Run: headless pygame with SDL's dummy video driver; simulated clock (each Clock.tick advances the game by its frame time, no real sleeping); random seed 0; keys injected as events and as key.get_pressed() state; mouse plan: one left click at the window centre at the start of phase 2, then a move to the lower-right quarter at the start of phase 3.
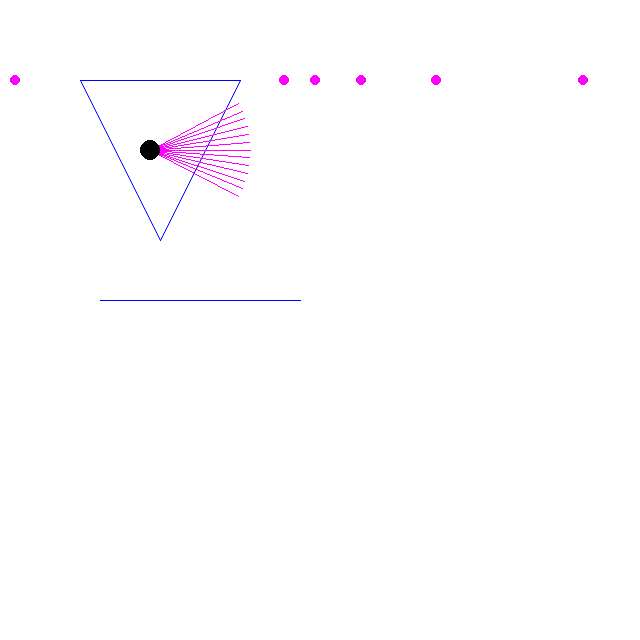
Frame 1 of 4 · flips 1–60 · no input
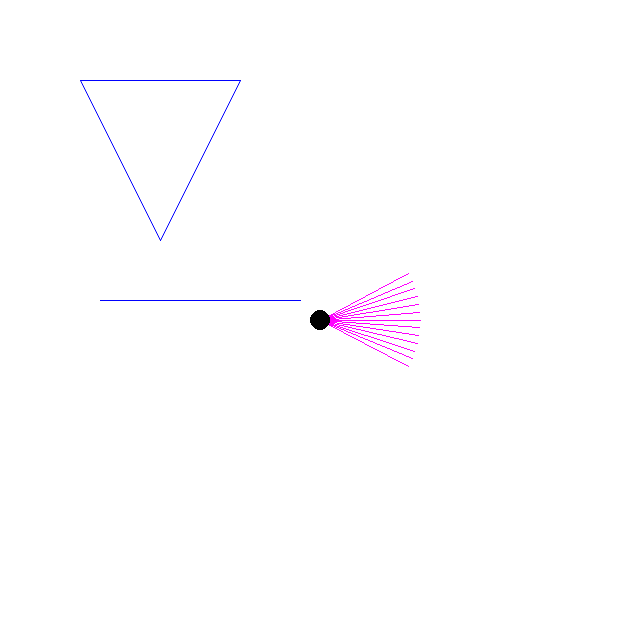
Frame 2 of 4 · flips 61–180 · clicked the window centre · tapped SPACE, RETURN · held RIGHT (→), D
Frame 3 of 4 · flips 181–300 · moved the mouse to the lower-right quarter · held DOWN (↓), S · screen unchanged from frame 2, image omitted
Frame 4 of 4 · flips 301–420 · held LEFT (←), A, UP (↑), W · screen unchanged from frame 3, image omitted

The pygame program that drew these frames:

import pygame
import sys
from pygame.locals import *
import math

def main():
    Green = (0,255,0)
    Red = (255,0,0)
    Blue = (0,0,255)
    Black = (0,0,0)
    White = (255,255,255)
    yellow = (255,0,255)
    pygame.init()
    screen = pygame.display.set_mode((640, 640))                # 大きさ600*500の画面を生成
    pygame.display.set_caption("GAME")                          # タイトルバーに表示する文字
    mouse = pygame.math.Vector2(150,150)
    player_angle = 0
    player_dir = pygame.math.Vector2(50,-75)

    clock = pygame.time.Clock()
    FPS = 60
    while (1):
        clock.tick(FPS)
        screen.fill(White)                                    # 画面を白色に塗りつぶし
        player_angle,FPS = Imput(mouse,player_angle,FPS)
        # player_dir = Player(player_angle,mouse)
        Draw(screen,Blue,Red,Green,Black,yellow,mouse,player_dir,player_angle)

        # イベント処理


def Draw(screen,Blue,Red,Green,Black,yellow,mouse,player_dir,player_angle):
    angle_list = [-0.52,-0.48,-0.44,-0.40,-0.36,-0.32,-0.28,-0.24,-0.20,-0.16,-0.12,-0.08,-0.04,0,0.04,0.08,0.12,0.16,0.20,0.24,0.28,0.32,0.36,0.40,0.44,0.48,0.52]
    angle_list = [-0.48,-0.40,-0.32,-0.24,-0.16,-0.08,0,0.08,0.16,0.24,0.32,0.40,0.48]
    woll_list = [[(80,80),(240,80)],[(240,80),(160,240)],[(160,240),(80,80)],[(300,300),(100,300)]]
    for i in range(len(woll_list)):
        pygame.draw.aaline(screen, Blue, woll_list[i][0], woll_list[i][1], 10)   # 直線の描画

    for woll_num in range(len(woll_list)):
        for angle in angle_list:
            player_dir,hitpos = Keisan(player_angle,mouse,angle,woll_list,woll_num)
            pygame.draw.line(screen, yellow, (mouse.x,mouse.y), (player_dir.x,player_dir.y))
            if hitpos != None:
                pygame.draw.circle(screen, yellow, (hitpos.x,hitpos.y),5)
    pygame.draw.circle(screen, Black, (mouse.x,mouse.y), 10)
    pygame.display.update()                                 # 画面を更新
        
def Imput(mouse,player_angle,FPS):
    for event in pygame.event.get():
        if event.type == QUIT:                              # 閉じるボタンが押されたら終了
            pygame.quit()                                   # Pygameの終了(画面閉じられる)
            sys.exit()
        if event.type == pygame.MOUSEBUTTONDOWN:
            mouse.x,mouse.y = pygame.mouse.get_pos()
    key_pressed = pygame.key.get_pressed()
    if key_pressed[pygame.K_r]:
        player_angle += 0.1
    elif key_pressed[pygame.K_q]:
        player_angle -= 0.1
    elif key_pressed[pygame.K_SPACE]:
        FPS = 0.1
    else:
        FPS = 60
    return player_angle,FPS

def Keisan(player_angle,mouse,angle,woll_list,woll_num):
    player_dir = pygame.math.Vector2(math.cos(player_angle+angle)*100+mouse.x,math.sin(player_angle+angle)*100+mouse.y)
    hitpos = intersection(mouse,player_dir,woll_list,woll_num)
    return player_dir,hitpos

def intersection(mouse,player_dir,woll_list,woll_num):
    r1_way = player_dir
    r1_pos = mouse
    r2_way = (260,80)
    r2_pos = (80,80)
    if (r1_way.x - r1_pos.x) == 0:
        a1 = float('inf')
        b1 = float('inf')
    else:
        a1 = (r1_way.y - r1_pos.y) / (r1_way.x - r1_pos.x)#視線の傾き
    if (r2_way[0] - r2_pos[0]) == 0:
        a2 = float('inf')
        b2 = float('inf')
    else:
        a2 = (r2_way[1] - r2_pos[1]) / (r2_way[0] - r2_pos[0])#壁の傾き
    b1 = r1_way.y - a1*r1_way.x
    b2 = r2_way[1] - a2*r2_way[0]
    
    print(a1,a2,b1,b2,r1_pos)
    if (a2 - a1) == 0:
        hitpos = None
        return hitpos
    else:
        if a1 == float('inf') or a2 == float('inf'):
            x = r1_pos.x
        else: 
            x = (b2 - b1) / (a1 - a2)
        y = a1 * x + b1
        hitpos = pygame.math.Vector2(x,y)
        print(hitpos)
        return hitpos
    return hitpos


# def Player(player_angle,mouse):
#     player_dir = pygame.math.Vector2(math.cos(player_angle)*50+mouse.x,math.sin(player_angle)*50+mouse.y)
#     return player_dir

if __name__ == "__main__":
    main()
    # angle_list = [-0.52,-0.48,-0.44,-0.40,-0.36,-0.32,-0.28,-0.24,-0.20,-0.16,-0.12,-0.08,-0.04,0,0.04,0.08,0.12,0.16,0.20,0.24,0.28,0.32,0.36,0.40,0.44,0.48,0.52]
    # angle_list = [-0.48,-0.40,-0.32,-0.24,-0.16,-0.08,0,0.08,0.16,0.24,0.32,0.40,0.48]
